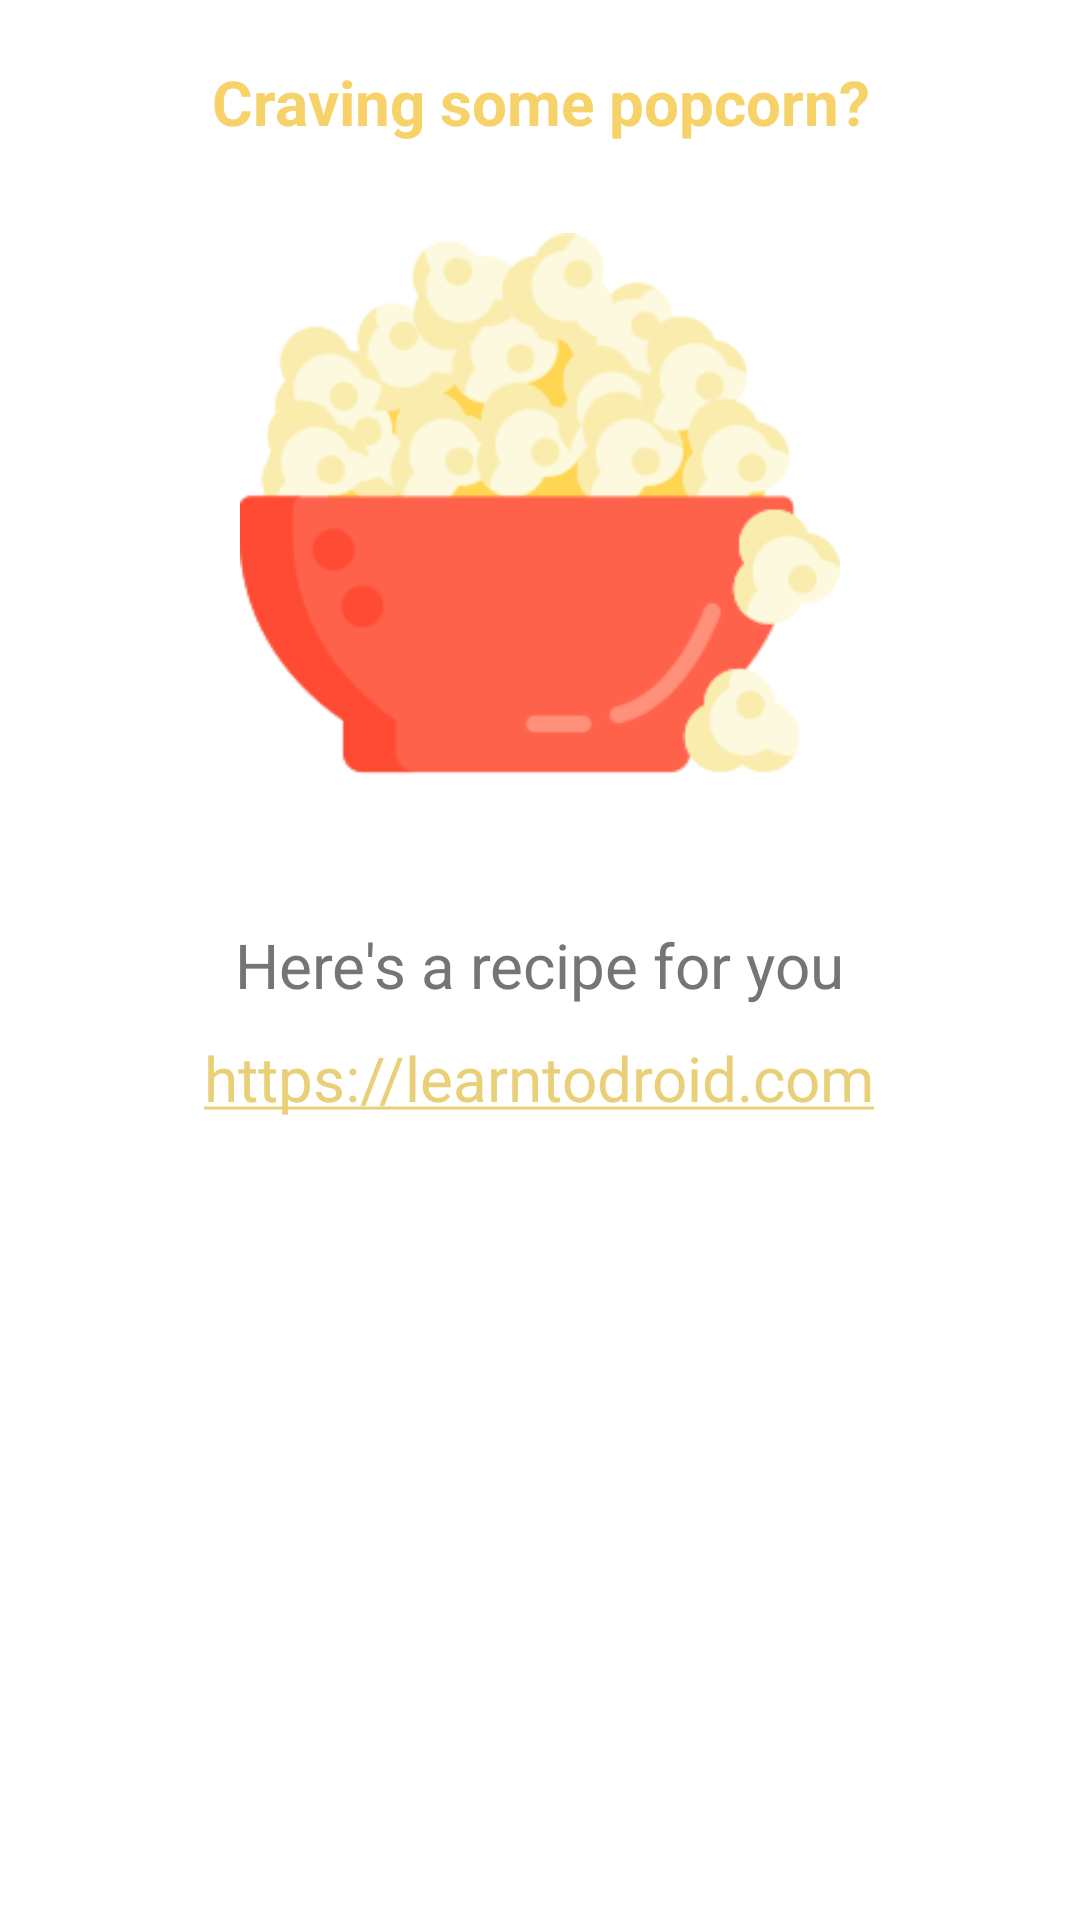

Write the Android layout XML for this screen, with the resource values it uses.
<!-- AndroidManifest.xml: application theme Theme.MovieCollection -->
<!-- res/layout/activity_snacks.xml -->
<?xml version="1.0" encoding="utf-8"?>
<LinearLayout xmlns:android="http://schemas.android.com/apk/res/android"
    xmlns:app="http://schemas.android.com/apk/res-auto"
    xmlns:tools="http://schemas.android.com/tools"
    android:layout_width="match_parent"
    android:layout_height="match_parent"
    android:orientation="vertical"
    tools:context=".views.SnacksActivity">

    <TextView
        style="@style/title_style2"
        android:text="Craving some popcorn?"
        />

    <ImageView
        android:layout_width="200dp"
        android:layout_height="200dp"
        android:layout_gravity="center_horizontal"
        android:layout_marginVertical="20dp"
        android:src="@drawable/popcorn"
        android:id="@+id/snack_icon" />

    <TextView
        style="@style/text_style2"
        android:layout_gravity="center_horizontal"
        android:text="Here's a recipe for you" />

    <TextView
        android:id="@+id/popcorn_recipe"
        android:layout_gravity="center_horizontal"
        android:layout_width="wrap_content"
        android:layout_height="wrap_content"
        android:textSize="10pt"
        android:autoLink="web"
        android:text="@string/snack_recipe_link" />

</LinearLayout>
<!-- resources referenced by this layout -->
<resources>
  <!-- drawable popcorn: png bitmap (drawable, 30400 bytes) -->
  <string name="snack_recipe_link"><a href="https://cookieandkate.com/perfect-stovetop-popcorn-recipe/">https://learntodroid.com</a>
      </string>
  <style name="text_style2">
          <item name="android:textColor">@color/grey_600</item>
          <item name="android:textSize">10pt</item>
          <item name="android:layout_width">wrap_content</item>
          <item name="android:layout_height">wrap_content</item>
          <item name="android:layout_marginTop">10dp</item>
          <item name="android:layout_marginBottom">10dp</item>
      </style>
  <style name="title_style2">
          <item name="android:textColor">@color/yellow3</item>
          <item name="android:textSize">10pt</item>
          <item name="android:textStyle">bold</item>
          <item name="android:gravity">center_horizontal</item>
          <item name="android:layout_width">match_parent</item>
          <item name="android:layout_height">wrap_content</item>
          <item name="android:layout_marginTop">20dp</item>
          <item name="android:layout_marginBottom">10dp</item>
      </style>
  <style name="Theme.MovieCollection" parent="Theme.MaterialComponents.DayNight.DarkActionBar">
  
          
          <item name="android:windowActivityTransitions">true</item>
          <item name="android:windowAllowEnterTransitionOverlap">true</item>
  
          <item name="android:windowEnterTransition">@transition/slide</item>
          <item name="android:windowExitTransition">@transition/slide</item>
          
          <item name="colorPrimary">@color/blue1</item>
          <item name="colorPrimaryVariant">@color/blue2</item>
          <item name="colorOnPrimary">@color/white</item>
          
          <item name="colorSecondary">@color/yellow1</item>
          <item name="colorSecondaryVariant">@color/yellow2</item>
          <item name="colorOnSecondary">@color/black</item>
          
  
      </style>
  <color name="grey_600">#FF757575</color>
  <color name="yellow3">#F6D269</color>
  <color name="blue1">#113A5D</color>
  <color name="blue2">#31588A</color>
  <color name="white">#FFFFFFFF</color>
  <color name="yellow1">#EACF79</color>
  <color name="yellow2">#FFE300</color>
  <color name="black">#FF000000</color>
</resources>
